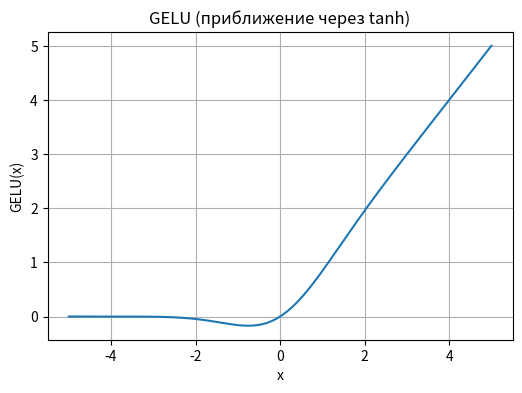

The matplotlib source for this figure:
import numpy as np
import matplotlib.pyplot as plt
import math

def gelu(x: np.ndarray) -> np.ndarray:
    # Приближение через tanh
    return 0.5 * x * (1 + np.tanh(np.sqrt(2/np.pi)*(x + 0.044715 * x**3)))

# Диапазон для визуализации
x_vals = np.linspace(-5, 5, 400)
y_vals = gelu(x_vals)

plt.figure(figsize=(6,4))
plt.plot(x_vals, y_vals)
plt.title("GELU (приближение через tanh)")
plt.xlabel("x")
plt.ylabel("GELU(x)")
plt.grid(True)
plt.show()
